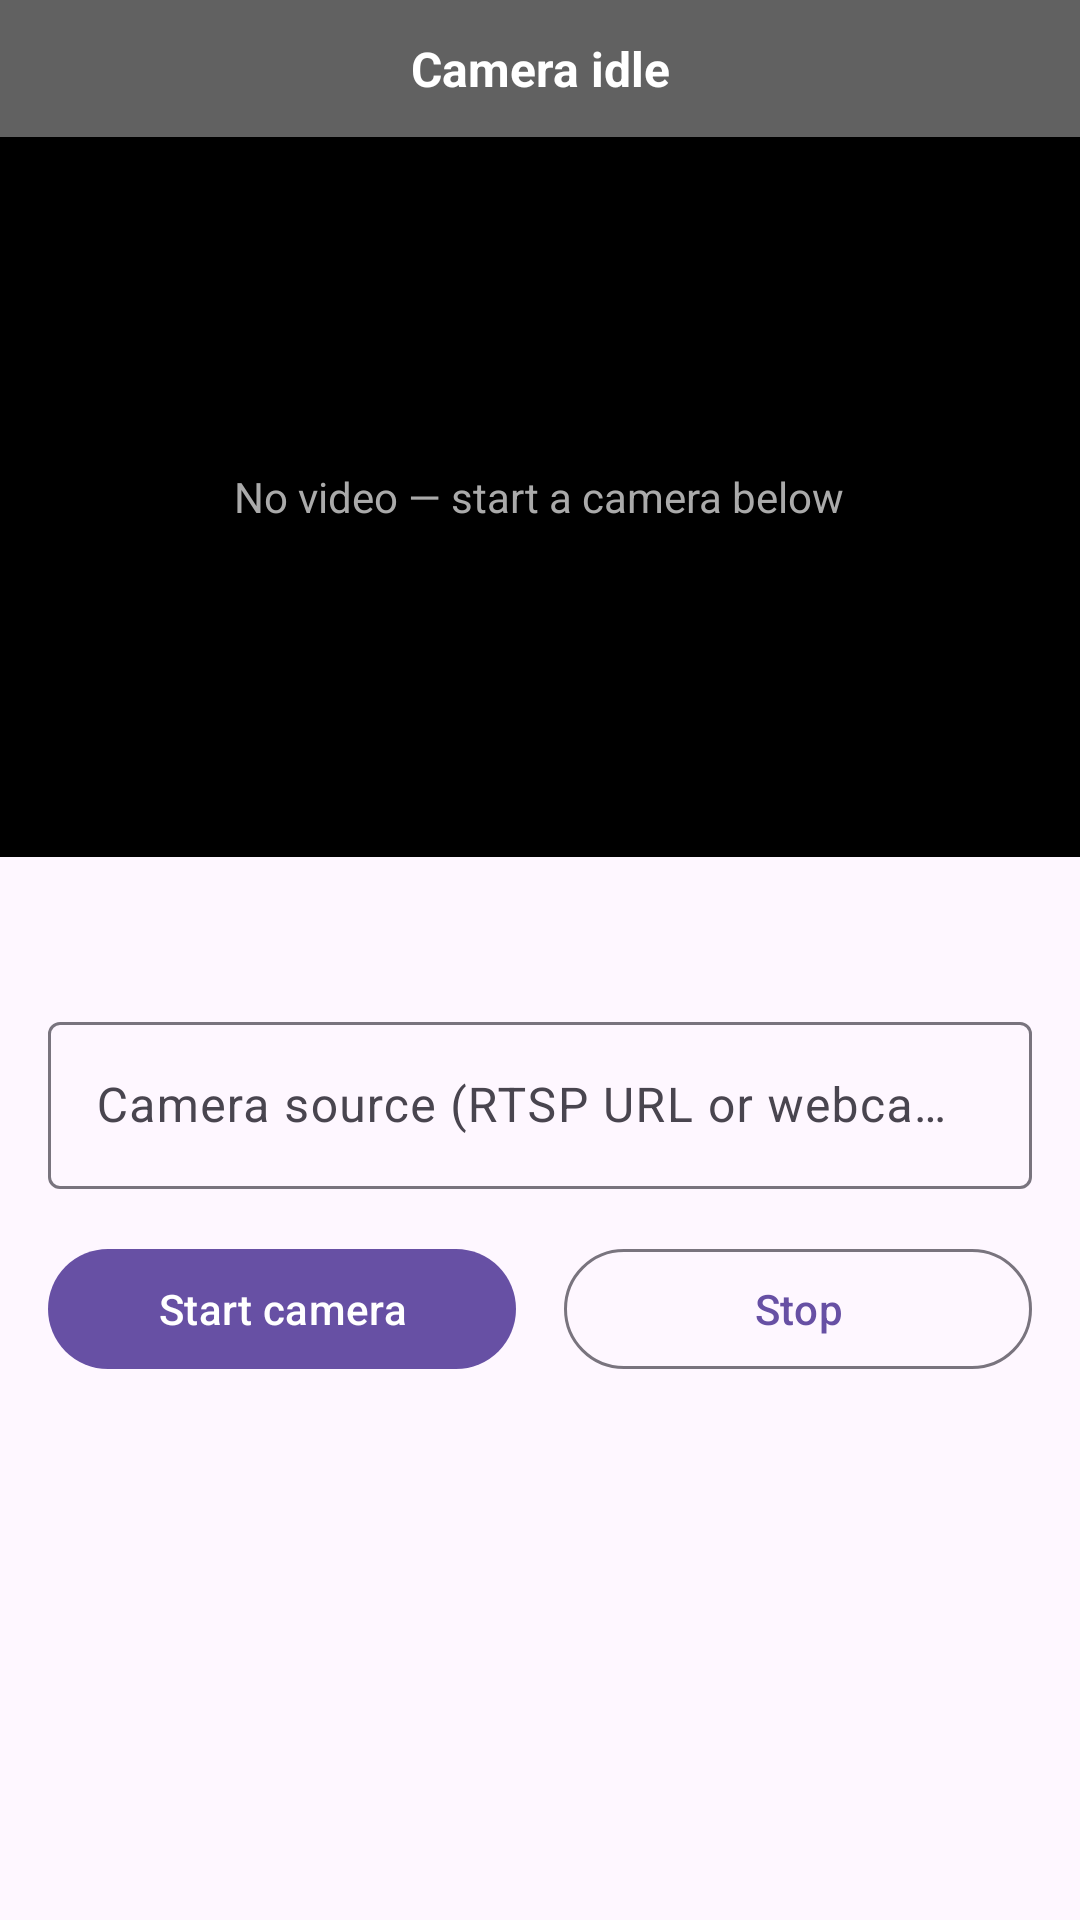

Reconstruct the res/layout file that produces this screen, plus the resources it refers to.
<!-- AndroidManifest.xml: application theme Theme.AiCctv -->
<!-- res/layout/fragment_live.xml -->
<?xml version="1.0" encoding="utf-8"?>
<ScrollView xmlns:android="http://schemas.android.com/apk/res/android"
    xmlns:app="http://schemas.android.com/apk/res-auto"
    android:layout_width="match_parent"
    android:layout_height="match_parent"
    android:fillViewport="true">

    <LinearLayout
        android:layout_width="match_parent"
        android:layout_height="wrap_content"
        android:orientation="vertical">

        <TextView
            android:id="@+id/status_banner"
            android:layout_width="match_parent"
            android:layout_height="wrap_content"
            android:background="@color/level_offline"
            android:gravity="center"
            android:padding="12dp"
            android:text="@string/status_idle"
            android:textColor="@android:color/white"
            android:textSize="16sp"
            android:textStyle="bold" />

        <FrameLayout
            android:layout_width="match_parent"
            android:layout_height="wrap_content"
            android:background="@android:color/black">

            <ImageView
                android:id="@+id/video_view"
                android:layout_width="match_parent"
                android:layout_height="240dp"
                android:contentDescription="@string/live_feed"
                android:scaleType="fitCenter" />

            <TextView
                android:id="@+id/placeholder"
                android:layout_width="wrap_content"
                android:layout_height="wrap_content"
                android:layout_gravity="center"
                android:text="@string/no_video"
                android:textColor="@android:color/darker_gray" />
        </FrameLayout>

        <TextView
            android:id="@+id/stats_text"
            android:layout_width="match_parent"
            android:layout_height="wrap_content"
            android:fontFamily="monospace"
            android:padding="12dp"
            android:textSize="13sp" />

        <com.google.android.material.textfield.TextInputLayout
            android:layout_width="match_parent"
            android:layout_height="wrap_content"
            android:layout_marginHorizontal="16dp"
            android:layout_marginTop="8dp"
            android:hint="@string/hint_source">

            <com.google.android.material.textfield.TextInputEditText
                android:id="@+id/source_input"
                android:layout_width="match_parent"
                android:layout_height="wrap_content"
                android:inputType="textUri"
                android:maxLines="1" />
        </com.google.android.material.textfield.TextInputLayout>

        <LinearLayout
            android:layout_width="match_parent"
            android:layout_height="wrap_content"
            android:orientation="horizontal"
            android:padding="16dp">

            <com.google.android.material.button.MaterialButton
                android:id="@+id/start_button"
                android:layout_width="0dp"
                android:layout_height="wrap_content"
                android:layout_marginEnd="8dp"
                android:layout_weight="1"
                android:text="@string/start_camera" />

            <com.google.android.material.button.MaterialButton
                android:id="@+id/stop_button"
                style="@style/Widget.Material3.Button.OutlinedButton"
                android:layout_width="0dp"
                android:layout_height="wrap_content"
                android:layout_marginStart="8dp"
                android:layout_weight="1"
                android:text="@string/stop_camera" />
        </LinearLayout>
    </LinearLayout>
</ScrollView>
<!-- resources referenced by this layout -->
<resources>
  <color name="level_offline">#616161</color>
  <string name="hint_source">Camera source (RTSP URL or webcam index)</string>
  <string name="live_feed">Live camera feed</string>
  <string name="no_video">No video — start a camera below</string>
  <string name="start_camera">Start camera</string>
  <string name="status_idle">Camera idle</string>
  <string name="stop_camera">Stop</string>
  <style name="Theme.AiCctv" parent="Theme.Material3.DayNight.NoActionBar" />
</resources>
